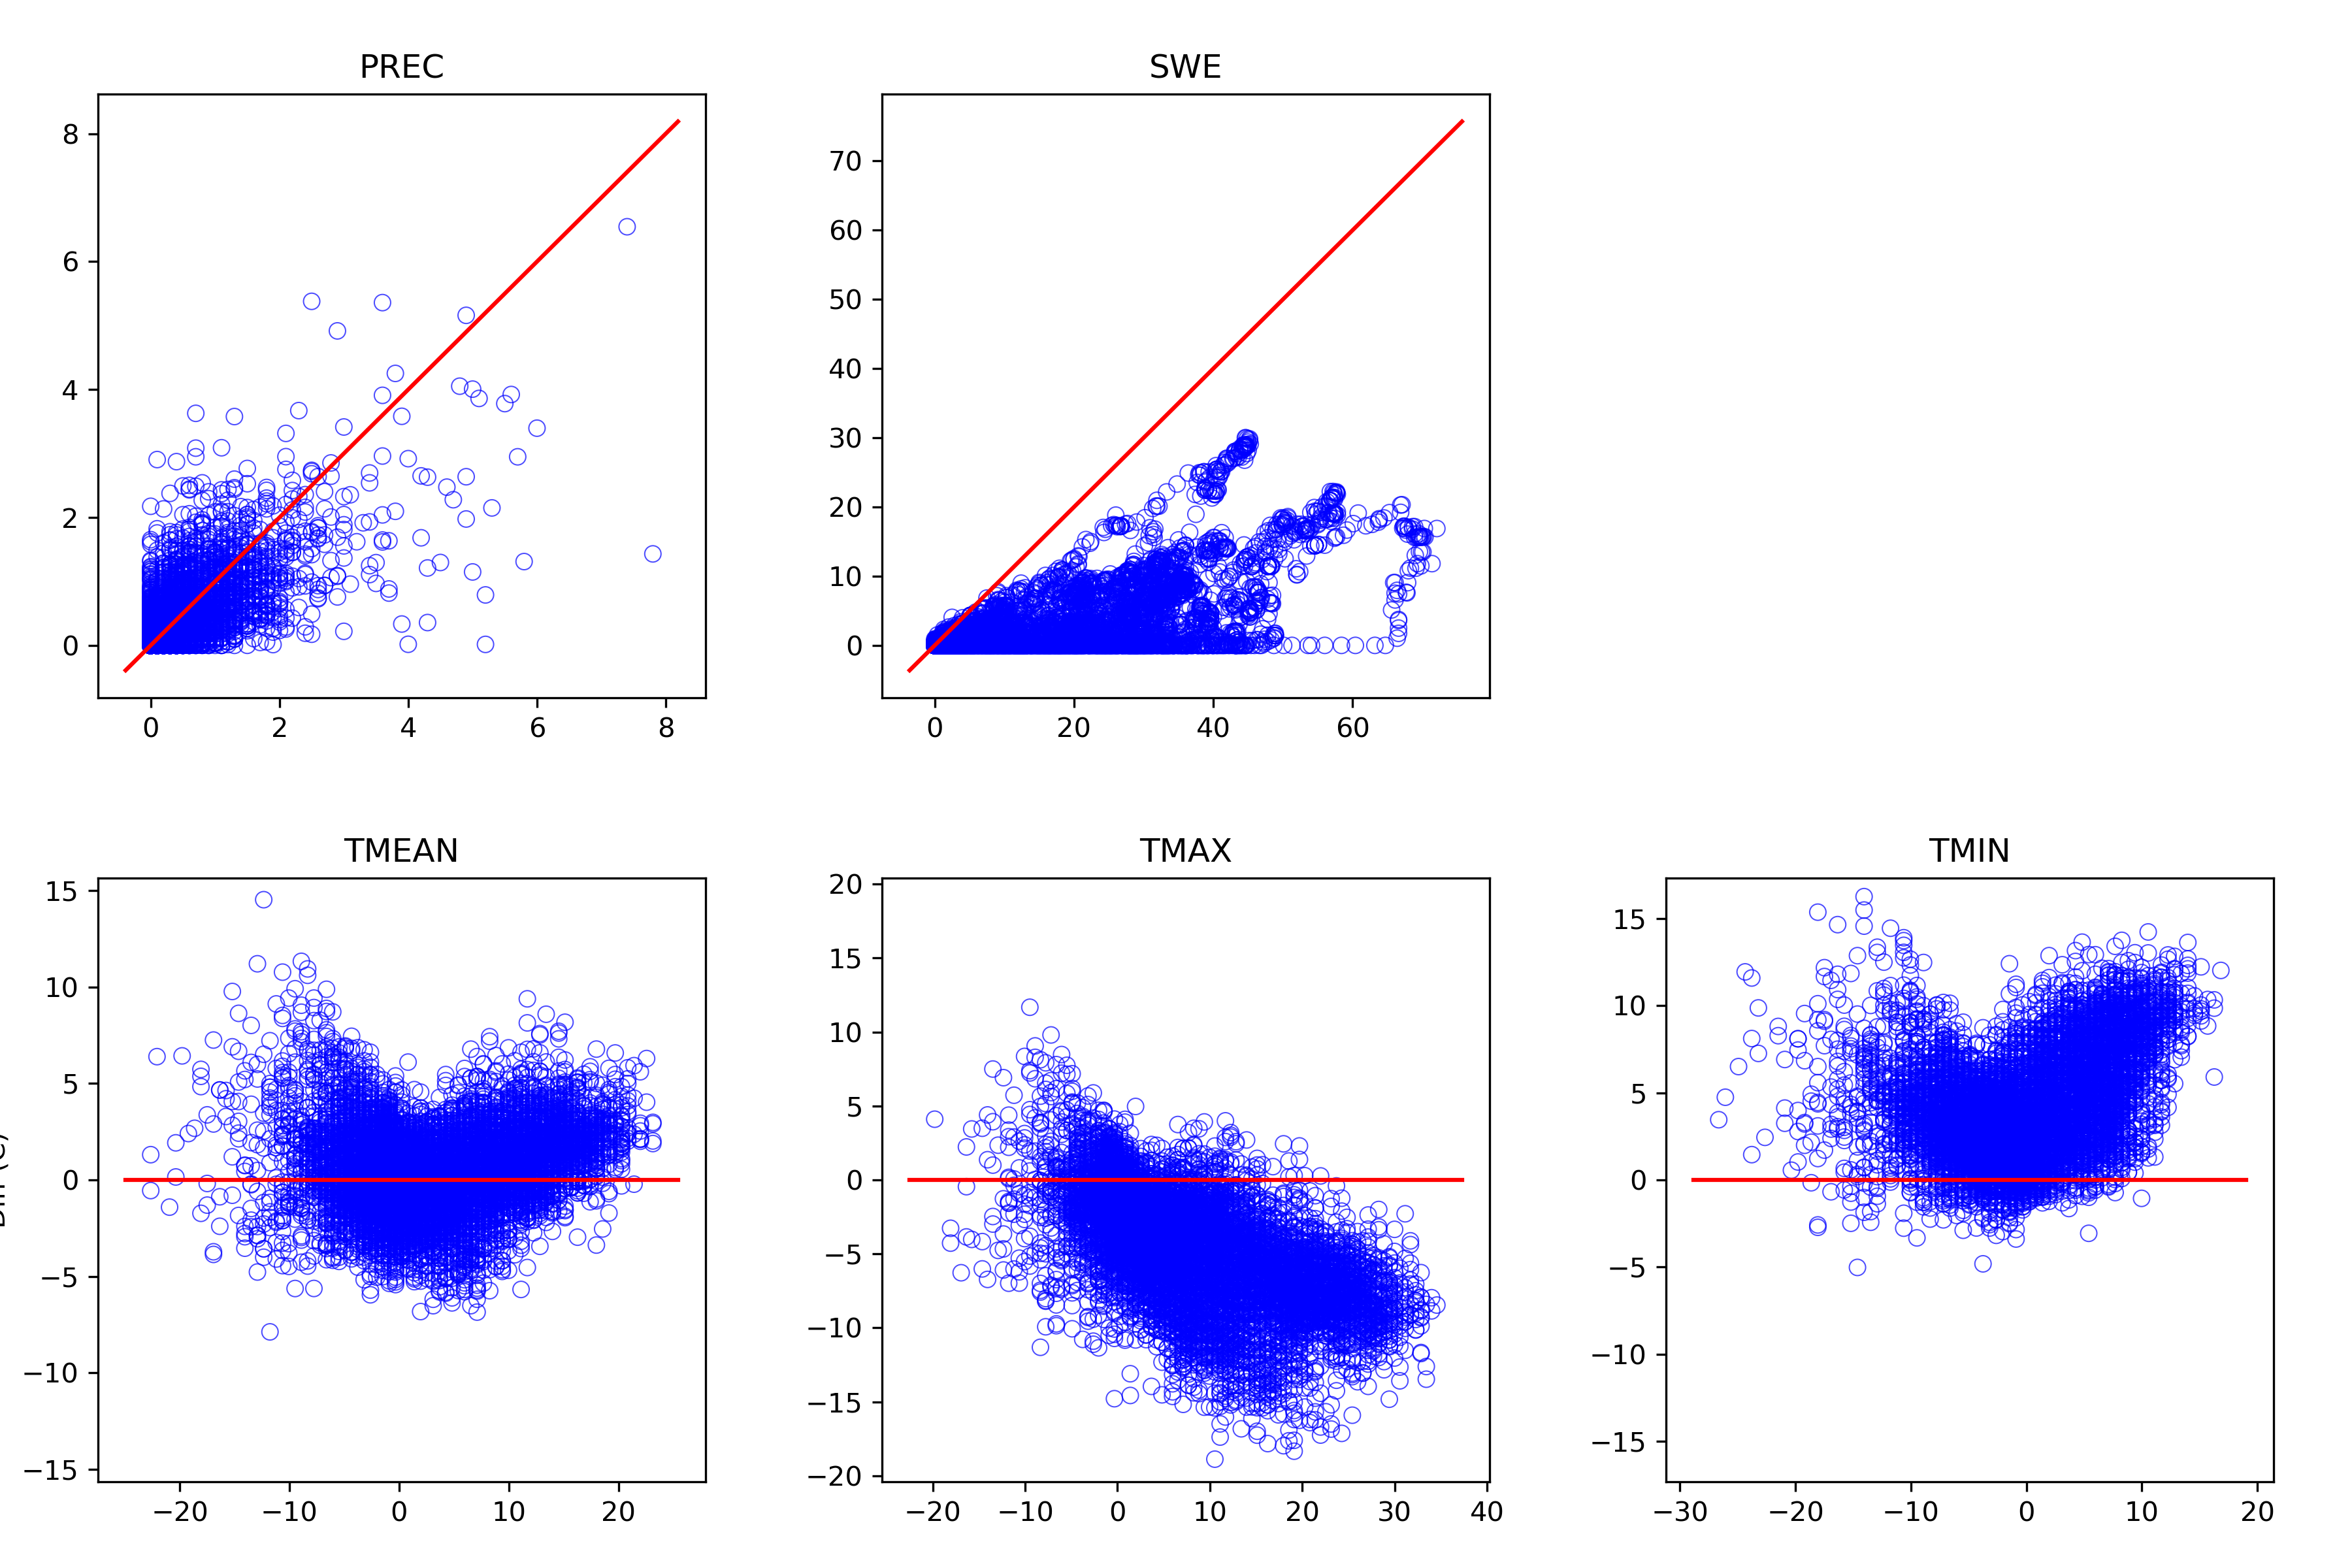

The data file committed next to this chart (first rows):
, prec_point, swq, tmean_point, tmax_point, tmin_point, prec_ref, swe, tmean_ref, tmax_ref, tmin_ref
1989-08-17, 0.0004203, 0.0, 11.31, 11.31, 11.31, 0.0, 0.0, 13.98, 19.7, 8.256
1989-08-18, 0.0, 0.0, 15.55, 15.55, 15.55, 0.0, 0.0, 13.41, 22.56, 7.111
1989-08-19, 0.0, 0.0, 14.56, 14.56, 14.56, 0.0, 0.0, 11.12, 16.27, 7.683
1989-08-20, 0.004263, 0.0, 11.47, 11.47, 11.47, 0.1, 0.0, 10.54, 14.55, 8.828
1989-08-21, 1.328, 0.0, 9.996, 9.996, 9.996, 0.9, 0.0, 9.4, 15.12, 5.394
1989-08-22, 0.8617, 0.0, 9.077, 9.077, 9.077, 0.0, 0.0, 7.683, 14.55, 4.822
1989-08-23, 0.0425, 0.0, 6.149, 6.149, 6.149, 0.0, 0.0, 7.111, 9.4, 4.822
1989-08-24, 0.04834, 0.0, 7.172, 7.172, 7.172, 0.0, 0.0, 7.111, 9.972, 4.822
1989-08-25, 6.044333972600001e-05, 0.0, 10.72, 10.72, 10.72, 0.0, 0.0, 9.4, 19.13, 7.111
1989-08-26, 0.2143, 0.0, 12.01, 12.01, 12.01, 0.0, 0.0, 9.4, 15.69, 6.539
1989-08-27, 0.02834, 0.0, 12.26, 12.26, 12.26, 0.4, 0.0, 9.4, 18.56, 4.822
1989-08-28, 7.703547467e-05, 0.0, 13.29, 13.29, 13.29, 0.0, 0.0, 11.12, 20.84, 5.394
1989-08-29, 0.003429, 0.0, 14.75, 14.75, 14.75, 0.0, 0.0, 12.83, 23.71, 6.539
1989-08-30, 0.002353, 0.0, 12.59, 12.59, 12.59, 0.0, 0.0, 8.828, 11.12, 7.111
1989-08-31, 0.006025, 0.0, 9.857, 9.857, 9.857, 0.2, 0.0, 6.539, 9.4, 5.394
1989-09-01, 0.0005389, 0.0, 9.8, 9.8, 9.8, 0.0, 0.0, 5.967, 11.12, 1.961
1989-09-02, 0.3244, 0.0, 6.218, 6.218, 6.218, 0.0, 0.0, 5.394, 7.111, 2.533
1989-09-03, 0.00193, 0.0, 9.687, 9.687, 9.687, 0.0, 0.0, 7.683, 17.98, 1.389
1989-09-04, 0.0, 0.0, 12.01, 12.01, 12.01, 0.0, 0.0, 8.828, 16.84, 2.533
1989-09-05, 0.03829, 0.0, 8.549, 8.549, 8.549, 0.0, 0.0, 7.111, 13.41, 3.678
1989-09-06, 0.0, 0.0, 10.69, 10.69, 10.69, 0.1, 0.0, 8.828, 19.7, 2.533
1989-09-07, 0.0, 0.0, 14.8, 14.8, 14.8, 0.0, 0.0, 11.69, 22.56, 5.394
1989-09-08, 0.0, 0.0, 15.34, 15.34, 15.34, 0.1, 0.0, 12.83, 21.42, 7.683
1989-09-09, 0.0023, 0.0, 12.82, 12.82, 12.82, 0.1, 0.0, 10.54, 19.7, 5.394
1989-09-10, 0.0, 0.0, 12.14, 12.14, 12.14, 0.0, 0.0, 9.972, 19.7, 3.678
1989-09-11, 0.0, 0.0, 12.37, 12.37, 12.37, 0.0, 0.0, 10.54, 20.84, 4.25
1989-09-12, 0.0, 0.0, 16.13, 16.13, 16.13, 0.0, 0.0, 12.83, 24.28, 6.539
1989-09-13, 0.0, 0.0, 18.38, 18.38, 18.38, 0.0, 0.0, 14.55, 27.14, 8.256
1989-09-14, 0.0, 0.0, 18.03, 18.03, 18.03, 0.1, 0.0, 14.55, 24.85, 8.828
1989-09-15, 0.0, 0.0, 14.27, 14.27, 14.27, 0.0, 0.0, 11.69, 20.27, 4.822
1989-09-16, 0.003994, 0.0, 8.553, 8.553, 8.553, 0.0, 0.0, 4.822, 8.828, 0.8167
1989-09-17, 0.0652, 0.0, 4.867, 4.867, 4.867, 0.0, 0.0, 4.25, 9.972, 0.2444
1989-09-18, 0.0005978, 0.0, 5.672, 5.672, 5.672, 0.0, 0.0, 5.394, 12.26, 0.8167
1989-09-19, 0.0, 0.0, 6.603, 6.603, 6.603, 0.0, 0.0, 5.394, 14.55, 0.2444
1989-09-20, 0.0, 0.0, 9.759, 9.759, 9.759, 0.0, 0.0, 9.4, 20.27, 1.961
1989-09-21, 0.0, 0.0, 14.79, 14.79, 14.79, 0.0, 0.0, 12.83, 21.42, 5.967
1989-09-22, 0.0, 0.0, 16.16, 16.16, 16.16, 0.0, 0.0, 13.41, 21.42, 7.683
1989-09-23, 0.0, 0.0, 17.44, 17.44, 17.44, 0.0, 0.0, 14.55, 26.57, 8.828
1989-09-24, 0.0, 0.0, 18.47, 18.47, 18.47, 0.0, 0.0, 15.12, 25.99, 9.4
1989-09-25, 0.001299, 0.0, 18.27, 18.27, 18.27, 0.2, 0.0, 12.83, 20.84, 7.683
1989-09-26, 0.0947, 0.0, 10.56, 10.56, 10.56, 0.2, 0.0, 7.683, 13.98, 3.678
1989-09-27, 0.002654, 0.0, 10.9, 10.9, 10.9, 0.0, 0.0, 9.4, 17.98, 4.25
1989-09-28, 0.0, 0.0, 14.85, 14.85, 14.85, 0.0, 0.0, 12.26, 23.13, 5.967
1989-09-29, 0.001527, 0.0, 16.16, 16.16, 16.16, 0.0, 0.0, 13.41, 25.99, 8.256
1989-09-30, 0.156, 0.0, 8.369, 8.369, 8.369, 0.0, 0.0, 7.683, 11.69, 4.25
1989-10-01, 0.1529, 0.0, 4.799, 4.799, 4.799, 0.2, 0.0, 3.678, 8.256, 0.2444
1989-10-02, 0.3616, 0.0, 4.883, 4.883, 4.883, 0.0, 0.0, 3.678, 13.98, -1.472
1989-10-03, 0.0, 0.0, 7.243, 7.243, 7.243, 0.0, 0.0, 4.822, 14.55, -0.9
1989-10-04, 0.00098, 0.0, 5.472, 5.472, 5.472, 0.0, 0.0, 3.678, 11.69, -0.9
1989-10-05, 0.07718, 0.0, 6.941, 6.941, 6.941, 0.0, 0.0, 7.111, 15.69, 1.961
1989-10-06, 0.002352, 0.0, 8.672, 8.672, 8.672, 0.0, 0.0, 7.683, 16.84, 3.106
1989-10-07, 0.0, 0.0, 9.712, 9.712, 9.712, 0.0, 0.0, 8.828, 17.41, 4.25
1989-10-08, 8.746776376800001e-05, 0.0, 9.391, 9.391, 9.391, 0.0, 0.0, 7.683, 17.41, 3.106
1989-10-09, 0.0, 0.0, 9.597, 9.597, 9.597, 0.0, 0.0, 8.256, 17.98, 3.106
1989-10-10, 0.08951, 0.0, 6.771, 6.771, 6.771, 0.5, 0.0, 4.25, 9.4, 0.2444
1989-10-11, 0.4023, 0.0, 2.788, 2.788, 2.788, 1.3, 0.0, 3.106, 4.822, 1.389
1989-10-12, 0.2259, 0.0, 5.124, 5.124, 5.124, 0.7, 0.0, 4.822, 5.394, 2.533
1989-10-13, 0.4452, 0.0, 2.917, 2.917, 2.917, 0.9, 0.0, 2.533, 5.394, 0.8167
1989-10-14, 0.1046, 0.0, 1.508, 1.508, 1.508, 0.2, 0.0, 0.2444, 5.394, -3.189
1989-10-15, 4.8593333327e-06, 0.0, 0.3539, 0.3539, 0.3539, 0.0, 0.0, -0.9, 6.539, -4.333
... 9,574 more rows
